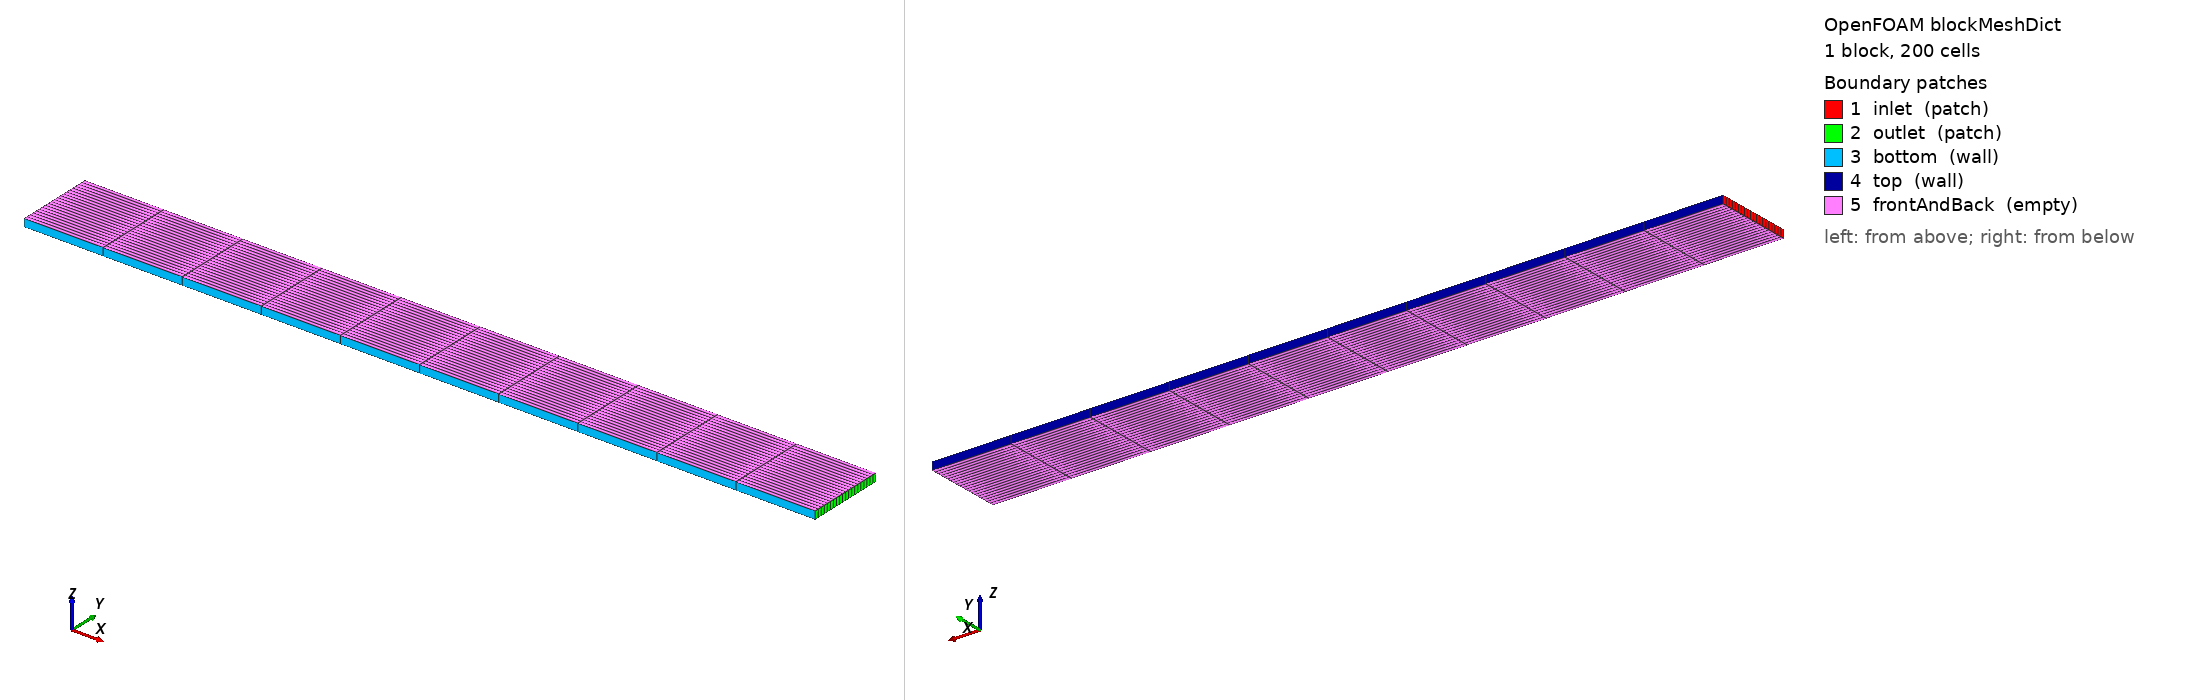

OpenFOAM case: the mesh blockMesh builds from blockMeshDict, 1 block(s), 200 cells. Boundary patches (legend numbers): 1 inlet (patch), 2 outlet (patch), 3 bottom (wall), 4 top (wall), 5 frontAndBack (empty). Left view from above one corner, right view from below the opposite corner. Boundary conditions: 0 field file(s) under 0/; 0 of 5 drawn patches have an entry in a shipped field file.

=== system/blockMeshDict ===
FoamFile { version 2.0; format ascii; class dictionary; object blockMeshDict; }
convertToMeters 1;
// Channel: L=10, H=1, 10x20 cells (recommended mesh)
vertices (
    (0 0 0) (10 0 0) (10 1 0) (0 1 0)
    (0 0 0.1) (10 0 0.1) (10 1 0.1) (0 1 0.1)
);
blocks ( hex (0 1 2 3 4 5 6 7) (10 20 1) simpleGrading (1 1 1) );
edges ();
boundary (
    inlet  { type patch; faces ((0 4 7 3)); }
    outlet { type patch; faces ((1 5 6 2)); }
    bottom { type wall; faces ((0 1 5 4)); }
    top    { type wall; faces ((3 7 6 2)); }
    frontAndBack { type empty; faces ((0 3 2 1)(4 5 6 7)); }
);
